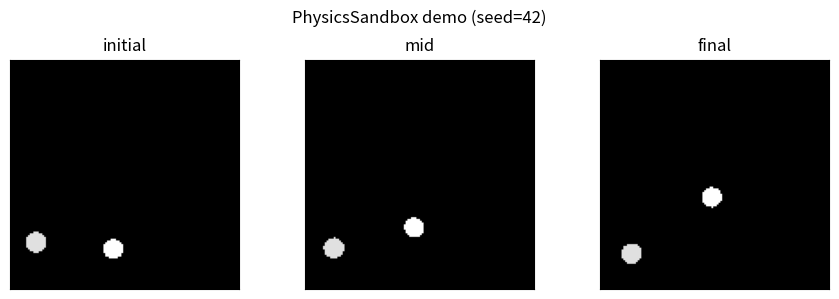

Write Python code to recreate this figure.
# experiments/physics_sandbox.py
"""Minimal 2D physics sandbox for ZeroDataModel sensory input.

Single-file, numpy-only implementation. Renders 128x128 grayscale frames
suitable as the sole sensory stream for ``ZeroDataModel``. All randomness
flows through ``numpy.random.Generator`` so a fixed ``seed`` reproduces
the exact initial state and frame sequence across platforms.

This file is **intentionally self-contained** — it does NOT import from
``examples/physics_sandbox.py`` and may diverge from it. The focus here
is on clarity and minimal dependencies for tutorial / experimentation
purposes.

Run with:  python experiments/physics_sandbox.py
"""

from __future__ import annotations

from dataclasses import dataclass
from enum import Enum
from typing import Optional

import numpy as np

# Optional: only used by ``_demo`` to actually display frames.
try:
    import matplotlib.pyplot as plt
    _HAS_MPL = True
except ImportError:  # pragma: no cover - optional dependency
    _HAS_MPL = False


# ------------------------------------------------------------------ #
# Module-level constants — keep the magic numbers in one place.
# ------------------------------------------------------------------ #
WORLD_SIZE = 128          # canvas side in pixels
AGENT_INDEX = 0           # bodies[0] is the force-controlled agent
DELTA_V = 1.0             # pixels / frame^2 applied by step(action)
AGENT_GRAY = 255          # brightest pixel so the agent stands out
BODY_GRAY_MIN = 200      # inclusive lower bound for non-agent bodies
BODY_GRAY_MAX = 254      # inclusive upper bound for non-agent bodies
MIN_OBJECTS = 1
MAX_OBJECTS = 3


class Shape(Enum):
    """Supported body shapes."""

    RECT = "rect"
    CIRCLE = "circle"


@dataclass
class Body:
    """A single rigid body in the world.

    All collision tests use the *bounding circle* of the body
    (``radius``) — for circles this is exact, for rectangles we use
    the half-diagonal so the rect is fully enclosed. This is the
    user-approved simplification that keeps the collision code O(n^2)
    and free of corner-case geometry.
    """

    cx: float
    cy: float
    vx: float
    vy: float
    mass: float
    shape: Shape
    radius: float            # circle radius OR half-diagonal of rect
    width: float = 0.0       # only meaningful for RECT
    height: float = 0.0     # only meaningful for RECT
    gray: int = BODY_GRAY_MIN


# ------------------------------------------------------------------ #
# Helpers
# ------------------------------------------------------------------ #
def _bounding_radius(shape: Shape, width: float, height: float,
                     radius: float) -> float:
    """Return the bounding-circle radius of a body."""
    if shape is Shape.CIRCLE:
        return float(radius)
    # For a rectangle, use the half-diagonal so the whole rect is
    # enclosed by the bounding circle.
    return float(np.sqrt(width * width + height * height) / 2.0)


# ------------------------------------------------------------------ #
# Main class
# ------------------------------------------------------------------ #
class PhysicsSandbox:
    """A minimal 2D physics sandbox.

    The world is a ``WORLD_SIZE x WORLD_SIZE`` pixel canvas. Bodies
    obey frictionless straight-line motion and undergo fully elastic
    collisions (impulse-based, conserving momentum and kinetic energy
    along the contact normal). The first body is the *agent* and is
    controlled via ``step(action)``.

    Parameters
    ----------
    num_objects : int
        Number of bodies in the scene, including the agent. Must be
        in ``[1, 3]``.
    seed : int, optional
        RNG seed for reproducible initial state.

    Attributes
    ----------
    bodies : list[Body]
        The current rigid bodies. ``bodies[0]`` is the agent.
    frame : np.ndarray
        The last rendered frame, shape ``(WORLD_SIZE, WORLD_SIZE)``,
        dtype ``uint8``.
    """

    # ------------------------------------------------------------------ #
    # Construction / reset
    # ------------------------------------------------------------------ #
    def __init__(self, num_objects: int = 2, seed: Optional[int] = 42):
        if not isinstance(num_objects, int) or num_objects < MIN_OBJECTS \
                or num_objects > MAX_OBJECTS:
            raise ValueError(
                f"num_objects must be in [{MIN_OBJECTS}, {MAX_OBJECTS}], "
                f"got {num_objects!r}"
            )
        self.num_objects = num_objects
        self.seed = seed
        self._rng = np.random.default_rng(seed)
        self.bodies: list[Body] = []
        self.frame: np.ndarray = np.zeros(
            (WORLD_SIZE, WORLD_SIZE), dtype=np.uint8
        )
        # Generate the initial scene and render the first frame.
        self.reset(seed=seed)

    def reset(self, seed: Optional[int] = None) -> np.ndarray:
        """Re-randomise the scene and return the initial frame.

        If ``seed`` is ``None``, the existing RNG is continued (so
        successive ``reset()`` calls produce different scenes). If
        ``seed`` is an int, a fresh RNG is constructed for full
        reproducibility.
        """
        if seed is not None:
            self.seed = seed
            self._rng = np.random.default_rng(seed)
        self.bodies = self._sample_non_overlapping()
        self.frame = self.render()
        return self.frame

    # ------------------------------------------------------------------ #
    # Random scene generation
    # ------------------------------------------------------------------ #
    def _sample_non_overlapping(self) -> list[Body]:
        """Sample bodies that do not overlap and lie fully inside the world.

        Each body's centre is drawn uniformly inside the safe margin
        ``[r+1, WORLD_SIZE-r-1]`` so the body cannot start touching a
        wall. Rejection sampling guarantees non-overlap between bodies.
        """
        bodies: list[Body] = []
        max_attempts = 200
        for i in range(self.num_objects):
            for _ in range(max_attempts):
                body = self._sample_one_body(index=i, existing=bodies)
                if body is None:
                    continue
                # Check non-overlap with all previously placed bodies.
                ok = True
                for other in bodies:
                    dx = body.cx - other.cx
                    dy = body.cy - other.cy
                    dist = float(np.hypot(dx, dy))
                    if dist < (body.radius + other.radius) + 1.0:
                        ok = False
                        break
                if ok:
                    bodies.append(body)
                    break
            else:
                # Exhausted attempts — fall back to placing the body
                # at the centre with zero velocity so the simulation
                # can still proceed. This is extremely unlikely for
                # ``num_objects <= 3`` in a 128x128 world.
                body = self._sample_one_body(index=i, existing=bodies)
                if body is not None:
                    bodies.append(body)
        return bodies

    def _sample_one_body(self, index: int,
                         existing: list[Body]) -> Optional[Body]:
        """Sample a single body. The agent (index 0) is a circle."""
        if index == AGENT_INDEX:
            shape = Shape.CIRCLE
            radius = float(self._rng.uniform(4.0, 6.0))
            width = 0.0
            height = 0.0
            mass = 1.0
            gray = AGENT_GRAY
        else:
            # Non-agent bodies are randomly rect or circle.
            shape = Shape.CIRCLE if self._rng.random() < 0.5 else Shape.RECT
            if shape is Shape.CIRCLE:
                radius = float(self._rng.uniform(5.0, 8.0))
                width = 0.0
                height = 0.0
            else:
                width = float(self._rng.uniform(8.0, 14.0))
                height = float(self._rng.uniform(8.0, 14.0))
                radius = _bounding_radius(shape, width, height, 0.0)
            mass = float(self._rng.uniform(0.8, 1.5))
            # int() truncation gives an int in [MIN, MAX].
            gray = int(self._rng.integers(BODY_GRAY_MIN, BODY_GRAY_MAX + 1))
        # Safe centre: keep the body fully inside the canvas.
        margin = radius + 1.0
        cx = float(self._rng.uniform(margin, WORLD_SIZE - margin))
        cy = float(self._rng.uniform(margin, WORLD_SIZE - margin))
        # Velocity: small, biased so the world isn't static.
        vx = float(self._rng.uniform(-1.5, 1.5))
        vy = float(self._rng.uniform(-1.5, 1.5))
        return Body(
            cx=cx, cy=cy, vx=vx, vy=vy,
            mass=mass, shape=shape, radius=radius,
            width=width, height=height, gray=gray,
        )

    # ------------------------------------------------------------------ #
    # Physics step
    # ------------------------------------------------------------------ #
    def step(self, action: int) -> np.ndarray:
        """Advance the simulation by one frame.

        Parameters
        ----------
        action : int
            One of ``0`` (left), ``1`` (right), ``2`` (up), ``3`` (no-op).
            Applies a fixed impulse ``DELTA_V`` to the agent's velocity
            *before* the physics integration step.

        Returns
        -------
        np.ndarray
            The new frame, shape ``(WORLD_SIZE, WORLD_SIZE)``, dtype ``uint8``.
        """
        if not isinstance(action, (int, np.integer)) or action < 0 or action > 3:
            raise ValueError(f"action must be an int in [0, 3], got {action!r}")
        # 1) Apply the agent's action — modify velocity only.
        agent = self.bodies[AGENT_INDEX]
        if action == 0:    # left
            agent.vx -= DELTA_V
        elif action == 1:  # right
            agent.vx += DELTA_V
        elif action == 2:  # up
            agent.vy -= DELTA_V   # image y grows downward, so "up" = -y
        # action == 3: no-op
        # 2) Integrate positions (frictionless, dt = 1).
        for b in self.bodies:
            b.cx += b.vx
            b.cy += b.vy
        # 3) Resolve wall collisions: reflect velocity, push body back in.
        self._resolve_walls()
        # 4) Resolve pairwise body collisions (elastic, impulse-based).
        self._resolve_body_collisions()
        # 5) Render and return.
        self.frame = self.render()
        return self.frame

    # ------------------------------------------------------------------ #
    # Collision resolution
    # ------------------------------------------------------------------ #
    def _resolve_walls(self) -> None:
        """Reflect any body that crosses a world boundary."""
        for b in self.bodies:
            # Left wall.
            if b.cx - b.radius < 0:
                b.cx = b.radius
                b.vx = -b.vx
            # Right wall.
            if b.cx + b.radius > WORLD_SIZE:
                b.cx = WORLD_SIZE - b.radius
                b.vx = -b.vx
            # Top wall.
            if b.cy - b.radius < 0:
                b.cy = b.radius
                b.vy = -b.vy
            # Bottom wall.
            if b.cy + b.radius > WORLD_SIZE:
                b.cy = WORLD_SIZE - b.radius
                b.vy = -b.vy

    def _resolve_body_collisions(self) -> None:
        """Resolve all pairwise collisions using elastic impulse.

        For each colliding pair, the velocity components along the
        contact normal are exchanged using the standard 1D elastic
        collision formula (mass-weighted). Tangential components are
        preserved, which conserves both linear momentum and kinetic
        energy for the frictionless, non-rotating case.
        """
        n = len(self.bodies)
        for i in range(n):
            for j in range(i + 1, n):
                a = self.bodies[i]
                b = self.bodies[j]
                dx = b.cx - a.cx
                dy = b.cy - a.cy
                dist = float(np.hypot(dx, dy))
                rsum = a.radius + b.radius
                if dist >= rsum:
                    continue  # no collision
                # Avoid divide-by-zero on perfectly overlapping bodies.
                if dist < 1e-9:
                    nx, ny = 1.0, 0.0
                    dist = 0.0
                else:
                    nx = dx / dist
                    ny = dy / dist
                # Positional correction: push bodies apart along the
                # normal so they no longer overlap.
                overlap = rsum - dist
                ma = max(a.mass, 1e-9)
                mb = max(b.mass, 1e-9)
                total = ma + mb
                a.cx -= nx * overlap * (mb / total)
                a.cy -= ny * overlap * (mb / total)
                b.cx += nx * overlap * (ma / total)
                b.cy += ny * overlap * (ma / total)
                # Velocity update along the normal (1D elastic collision).
                # v1n' = (v1n*(m1-m2) + 2*m2*v2n) / (m1+m2)
                # v2n' = (v2n*(m2-m1) + 2*m1*v1n) / (m1+m2)
                v1n = a.vx * nx + a.vy * ny
                v2n = b.vx * nx + b.vy * ny
                # Skip if they are separating.
                if v2n - v1n > 0:
                    continue
                v1n_new = (v1n * (ma - mb) + 2.0 * mb * v2n) / total
                v2n_new = (v2n * (mb - ma) + 2.0 * ma * v1n) / total
                # Apply delta along the normal.
                a.vx += (v1n_new - v1n) * nx
                a.vy += (v1n_new - v1n) * ny
                b.vx += (v2n_new - v2n) * nx
                b.vy += (v2n_new - v2n) * ny

    # ------------------------------------------------------------------ #
    # Rendering
    # ------------------------------------------------------------------ #
    def render(self) -> np.ndarray:
        """Render the current scene to a grayscale frame.

        Returns
        -------
        np.ndarray
            ``(WORLD_SIZE, WORLD_SIZE)`` uint8 array. Background is 0
            (black); bodies are filled with their ``gray`` value.
        """
        canvas = np.zeros((WORLD_SIZE, WORLD_SIZE), dtype=np.uint8)
        for body in self.bodies:
            self._draw_body(canvas, body)
        return canvas

    def _draw_body(self, canvas: np.ndarray, body: Body) -> None:
        """Rasterise a single body onto ``canvas`` (in place)."""
        # Compute the bounding box of pixel indices we need to touch.
        r = body.radius
        x0 = int(np.floor(body.cx - r))
        x1 = int(np.ceil(body.cx + r))
        y0 = int(np.floor(body.cy - r))
        y1 = int(np.ceil(body.cy + r))
        # Clip to canvas bounds.
        x0 = max(0, x0)
        y0 = max(0, y0)
        x1 = min(WORLD_SIZE - 1, x1)
        y1 = min(WORLD_SIZE - 1, y1)
        if x0 > x1 or y0 > y1:
            return
        # Build a coordinate grid for the bounding box.
        xs = np.arange(x0, x1 + 1)
        ys = np.arange(y0, y1 + 1)
        gx, gy = np.meshgrid(xs, ys)
        if body.shape is Shape.CIRCLE:
            # Pixels whose centre is inside the circle get filled.
            dx = gx - body.cx
            dy = gy - body.cy
            mask = (dx * dx + dy * dy) <= (r * r)
        else:
            # Rectangle: pixels inside the half-width / half-height box.
            half_w = body.width / 2.0
            half_h = body.height / 2.0
            mask = (np.abs(gx - body.cx) <= half_w) & \
                   (np.abs(gy - body.cy) <= half_h)
        # Write the gray value into masked pixels.
        # NOTE: ``canvas[np.ix_(ys, xs)][mask] = ...`` does NOT work —
        # fancy indexing returns a *copy*, so the assignment is lost.
        # Instead, build a full-world mask and assign directly. This is
        # slightly more allocation but guaranteed to write back.
        full_mask = np.zeros_like(canvas, dtype=bool)
        # Place the local bbox mask back into the full-canvas mask.
        # ``mask`` has shape (len(ys), len(xs)); we scatter it via
        # broadcasting index arrays.
        y_idx = gy[mask]
        x_idx = gx[mask]
        full_mask[y_idx, x_idx] = True
        canvas[full_mask] = np.uint8(body.gray)

    # ------------------------------------------------------------------ #
    # Introspection / utility
    # ------------------------------------------------------------------ #
    def state_dict(self) -> dict:
        """Return a JSON-serialisable snapshot of the current state."""
        return {
            "num_objects": self.num_objects,
            "seed": self.seed,
            "bodies": [
                {
                    "cx": b.cx, "cy": b.cy,
                    "vx": b.vx, "vy": b.vy,
                    "mass": b.mass,
                    "shape": b.shape.value,
                    "radius": b.radius,
                    "width": b.width,
                    "height": b.height,
                    "gray": b.gray,
                }
                for b in self.bodies
            ],
        }

    def make_object_disappear(self, object_index: int) -> None:
        """Remove a non-agent body from the scene.

        Used by intervention experiments: the agent remains, but a
        chosen obstacle is deleted. The agent (index 0) cannot be
        removed.
        """
        if object_index == AGENT_INDEX:
            raise ValueError("cannot remove the agent (index 0)")
        if not 0 <= object_index < len(self.bodies):
            raise ValueError(f"invalid object_index {object_index!r}")
        del self.bodies[object_index]


# ------------------------------------------------------------------ #
# Demo
# ------------------------------------------------------------------ #
def _demo(num_steps: int = 8, seed: int = 42) -> None:
    """Run a short random-action demo and optionally display frames."""
    sandbox = PhysicsSandbox(num_objects=2, seed=seed)
    rng = np.random.default_rng(seed + 1)
    print(f"Initial state: {sandbox.state_dict()['bodies']}")
    frames = [sandbox.frame.copy()]
    for step in range(num_steps):
        action = int(rng.integers(0, 4))
        frame = sandbox.step(action)
        frames.append(frame.copy())
        print(f"step {step + 1:2d}  action={action}  "
              f"agent=(cx={sandbox.bodies[0].cx:.2f}, "
              f"cy={sandbox.bodies[0].cy:.2f}, "
              f"vx={sandbox.bodies[0].vx:.2f}, "
              f"vy={sandbox.bodies[0].vy:.2f})  "
              f"frame_mean={float(frame.mean()):.2f}")
    if _HAS_MPL:
        # Plot the first, middle, and last frame in a row.
        fig, axes = plt.subplots(1, 3, figsize=(9, 3))
        for ax, fr, title in zip(
            axes,
            [frames[0], frames[len(frames) // 2], frames[-1]],
            ["initial", "mid", "final"],
        ):
            ax.imshow(fr, cmap="gray", vmin=0, vmax=255)
            ax.set_title(title)
            ax.set_xticks([])
            ax.set_yticks([])
        fig.suptitle(f"PhysicsSandbox demo (seed={seed})")
        fig.tight_layout()
        plt.show()
    else:
        print("(matplotlib not available; skipping display)")


if __name__ == "__main__":
    _demo()
